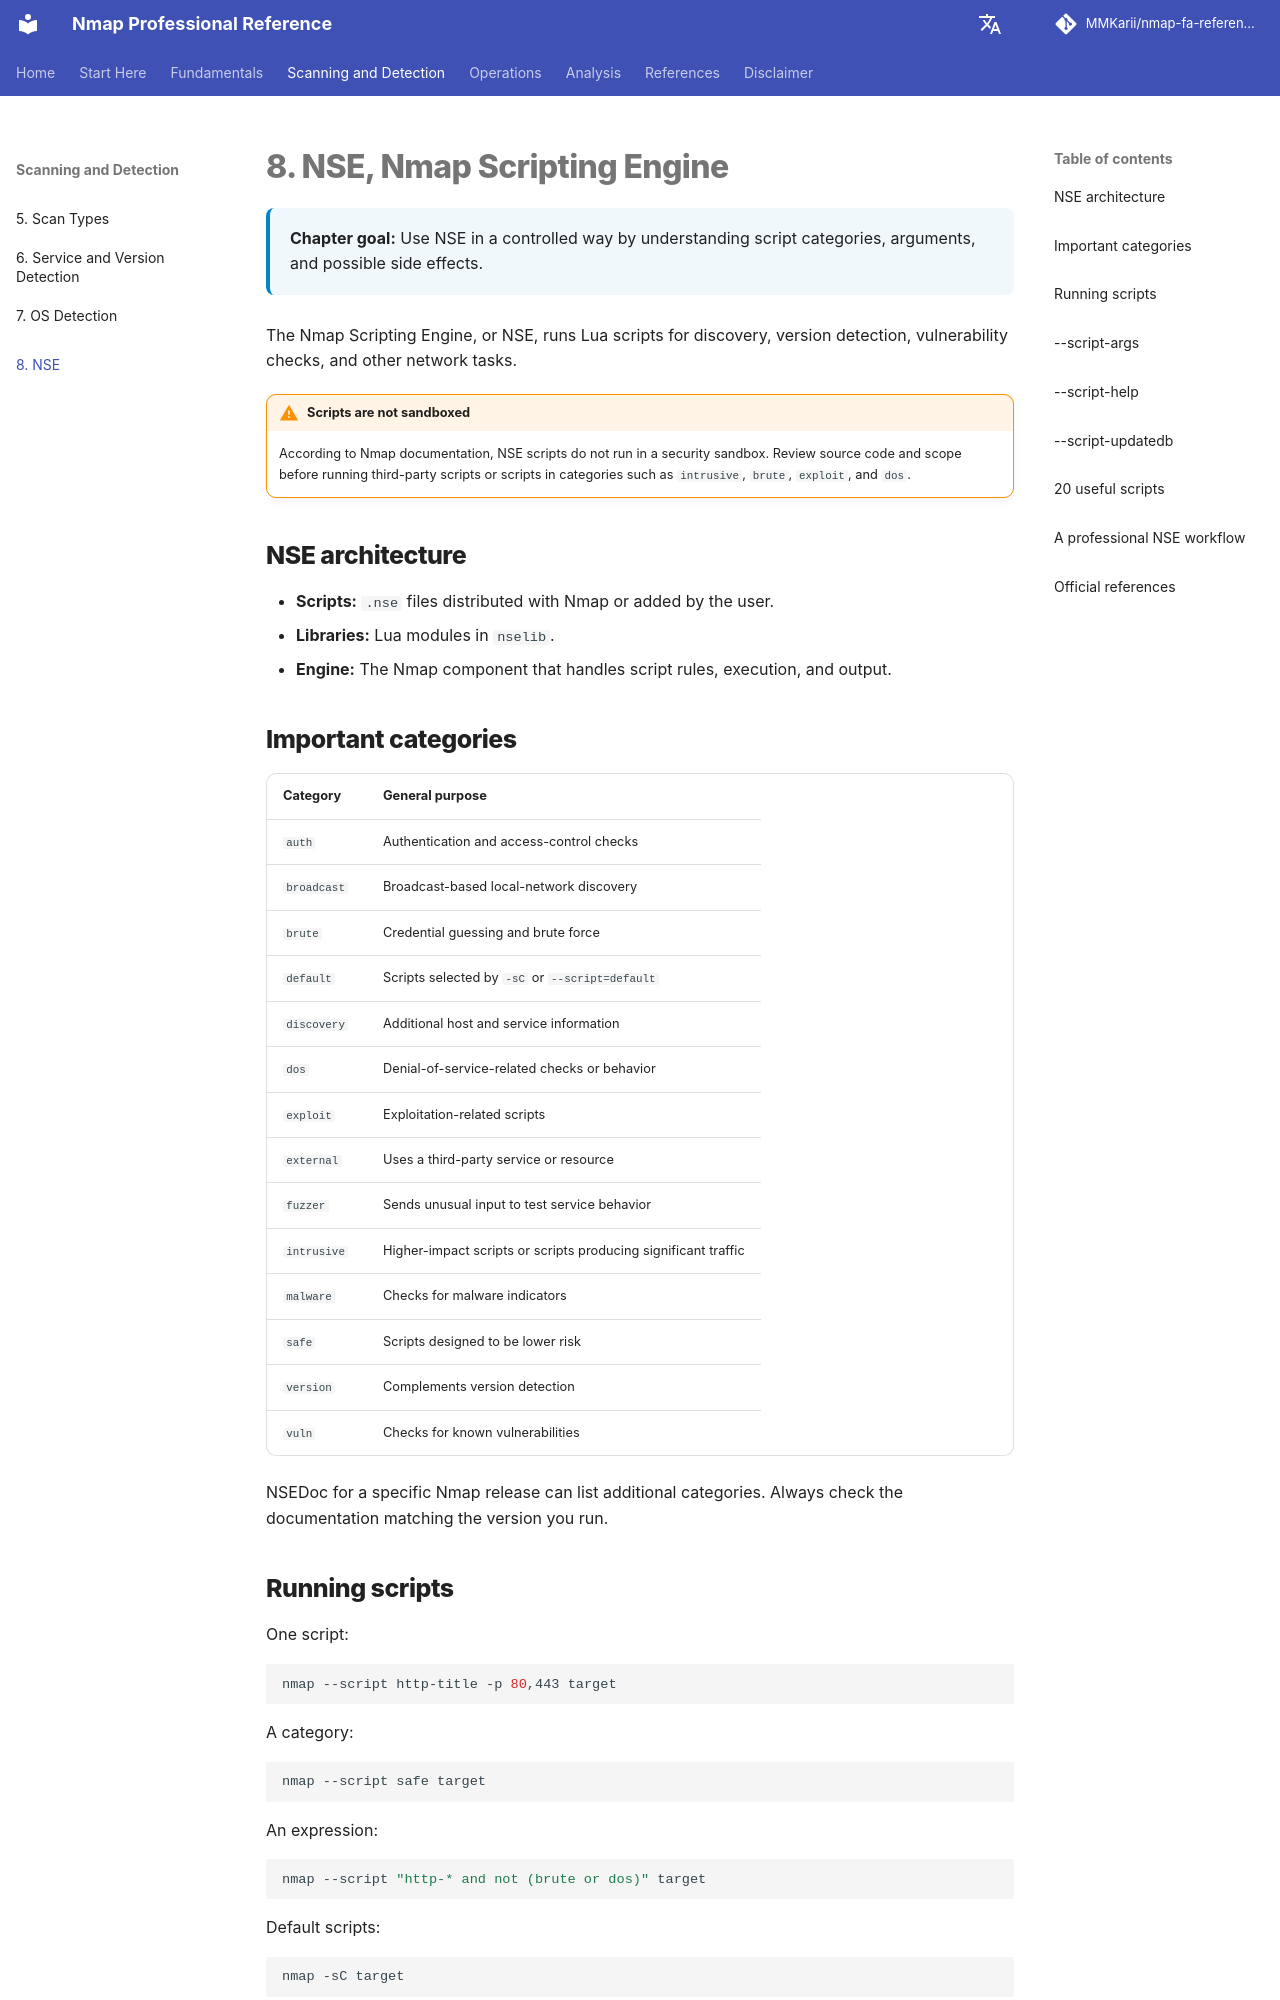

repository: MMKarii/nmap-fa-reference · page: en/08-nse/index.html · generator: mkdocs

# 8. NSE, Nmap Scripting Engine

<div class="chapter-meta">
<strong>Chapter goal:</strong> Use NSE in a controlled way by understanding script categories, arguments, and possible side effects.
</div>

The Nmap Scripting Engine, or NSE, runs Lua scripts for discovery, version detection, vulnerability checks, and other network tasks.

!!! warning "Scripts are not sandboxed"
    According to Nmap documentation, NSE scripts do not run in a security sandbox. Review source code and scope before running third-party scripts or scripts in categories such as `intrusive`, `brute`, `exploit`, and `dos`.

## NSE architecture

- **Scripts:** `.nse` files distributed with Nmap or added by the user.
- **Libraries:** Lua modules in `nselib`.
- **Engine:** The Nmap component that handles script rules, execution, and output.

## Important categories

| Category | General purpose |
|---|---|
| `auth` | Authentication and access-control checks |
| `broadcast` | Broadcast-based local-network discovery |
| `brute` | Credential guessing and brute force |
| `default` | Scripts selected by `-sC` or `--script=default` |
| `discovery` | Additional host and service information |
| `dos` | Denial-of-service-related checks or behavior |
| `exploit` | Exploitation-related scripts |
| `external` | Uses a third-party service or resource |
| `fuzzer` | Sends unusual input to test service behavior |
| `intrusive` | Higher-impact scripts or scripts producing significant traffic |
| `malware` | Checks for malware indicators |
| `safe` | Scripts designed to be lower risk |
| `version` | Complements version detection |
| `vuln` | Checks for known vulnerabilities |

NSEDoc for a specific Nmap release can list additional categories. Always check the documentation matching the version you run.

## Running scripts

One script:

```bash
nmap --script http-title -p 80,443 target
```

A category:

```bash
nmap --script safe target
```

An expression:

```bash
nmap --script "http-* and not (brute or dos)" target
```

Default scripts:

```bash
nmap -sC target
```

`-sC` is equivalent to `--script=default`.
